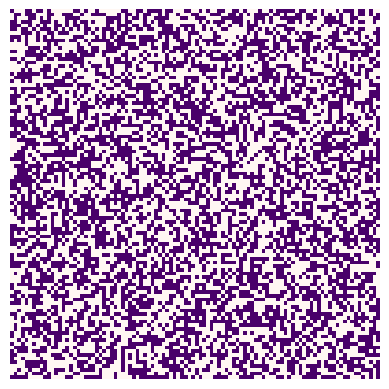

The matplotlib source for this figure: (Note: this script raises an exception after producing the figure.)
import numpy as np
import matplotlib.pyplot as plt


# This function calculates the change_in_agreement
# Inputs: population, current row, current column, "external"
def calculate_agreement(population, row, col, external):

    # Finding the number of rows and columns from the population matrix
    numberRows, numberCols = population.shape

    # Finds the coordinates of the neighbours of a given position in the matrix
    neighbors = [(row - 1, col), (row + 1, col), (row, col - 1), (row, col + 1)]

    # Sets initial total_agreement to 0 for a given cell
    totalAgreement = 0

    # Nested loop which calculates change_in_agreement
    for r, c in neighbors:
        if 0 <= r < numberRows and 0 <= c < numberCols:     # Ensures that neighbour is within bounds of grid (this is for positions on the edge of the grid)
            totalAgreement += population[row, col] * population[r, c]  # Calculates agreement between current cell and one neighbour then sums it to total_agreement
    changeInAgreement = totalAgreement + external * population[row, col]  # Calculates the change_in_agreement by summing the total_agreement with the external pull
    return changeInAgreement


# This function performs a single update of the model
def ising_step(population, alpha, external=0.0):
    numberRows, numberCols = population.shape
    row = np.random.randint(0, numberRows)
    col = np.random.randint(0, numberCols)

    agreement = calculate_agreement(population, row, col, external)

    # The code below results in random flips. if agreement < 0 a flip occurs
    # np.random.rand() generates a random float between 0 and 1. if the probability function is less than this value, a flip occurs
    if agreement < 0 or np.random.rand() < np.exp(-agreement / alpha):
        population[row, col] *= -1


# This function displays a plot of the model
def plot_ising(im, population):

    new_im = np.array([[255 if val == -1 else 1 for val in rows] for rows in population], dtype=np.int8)
    im.set_data(new_im)
    plt.pause(0.1)


def ising_main(population, alpha, external=0.0):

    fig = plt.figure()
    ax = fig.add_subplot(111)
    ax.set_axis_off()
    im = ax.imshow(population, interpolation='none', cmap='RdPu_r')

    # Iterating an update 100 times
    for frame in range(100):
        # Iterating single steps 1000 times to form an update
        for step in range(1000):
            ising_step(population, alpha, external)
        print('Step:', frame, end='\r')
        plot_ising(im, population)


# This function tests the calculate_agreement function
def test_ising():

    print("Testing calculate_agreement calculations")

    population = -np.ones((3, 3))
    assert (calculate_agreement(population, 1, 1, 0) == 4), "Test 1"
    print("Test 1 Complete")
    population[1, 1] = 1.
    assert (calculate_agreement(population, 1, 1, 0) == -4), "Test 2"
    print("Test 2 Complete")
    population[0, 1] = 1.
    assert (calculate_agreement(population, 1, 1, 0) == -2), "Test 3"
    print("Test 3 Complete")
    population[1, 0] = 1.
    assert (calculate_agreement(population, 1, 1, 0) == 0), "Test 4"
    print("Test 4 Complete")
    population[2, 1] = 1.
    assert (calculate_agreement(population, 1, 1, 0) == 2), "Test 5"
    print("Test 5 Complete")
    population[1, 2] = 1.
    assert (calculate_agreement(population, 1, 1, 0) == 4), "Test 6"
    print("Test 6 Complete")

    print("Testing external pull")
    population = -np.ones((3, 3))
    assert (calculate_agreement(population, 1, 1, 1) == 3), "Test 7"
    print("Test 7 Complete")
    assert (calculate_agreement(population, 1, 1, -1) == 5), "Test 8"
    print("Test 8 Complete")
    assert (calculate_agreement(population, 1, 1, -10) == 14), "Test 9"
    print("Test 9 Complete")
    assert (calculate_agreement(population, 1, 1, 10) == -6), "Test 10"
    print("Test 10 Complete")

    print("Tests passed")


# Running the code
# test_ising()

initial_population = np.random.choice([-1, 1], size=(100, 100))  # Randomly generates a 100x100 grid containing 1s and -1s 
ising_main(initial_population, alpha=0.01, external=0)  # Runs the main function with a given alpha and external value 
